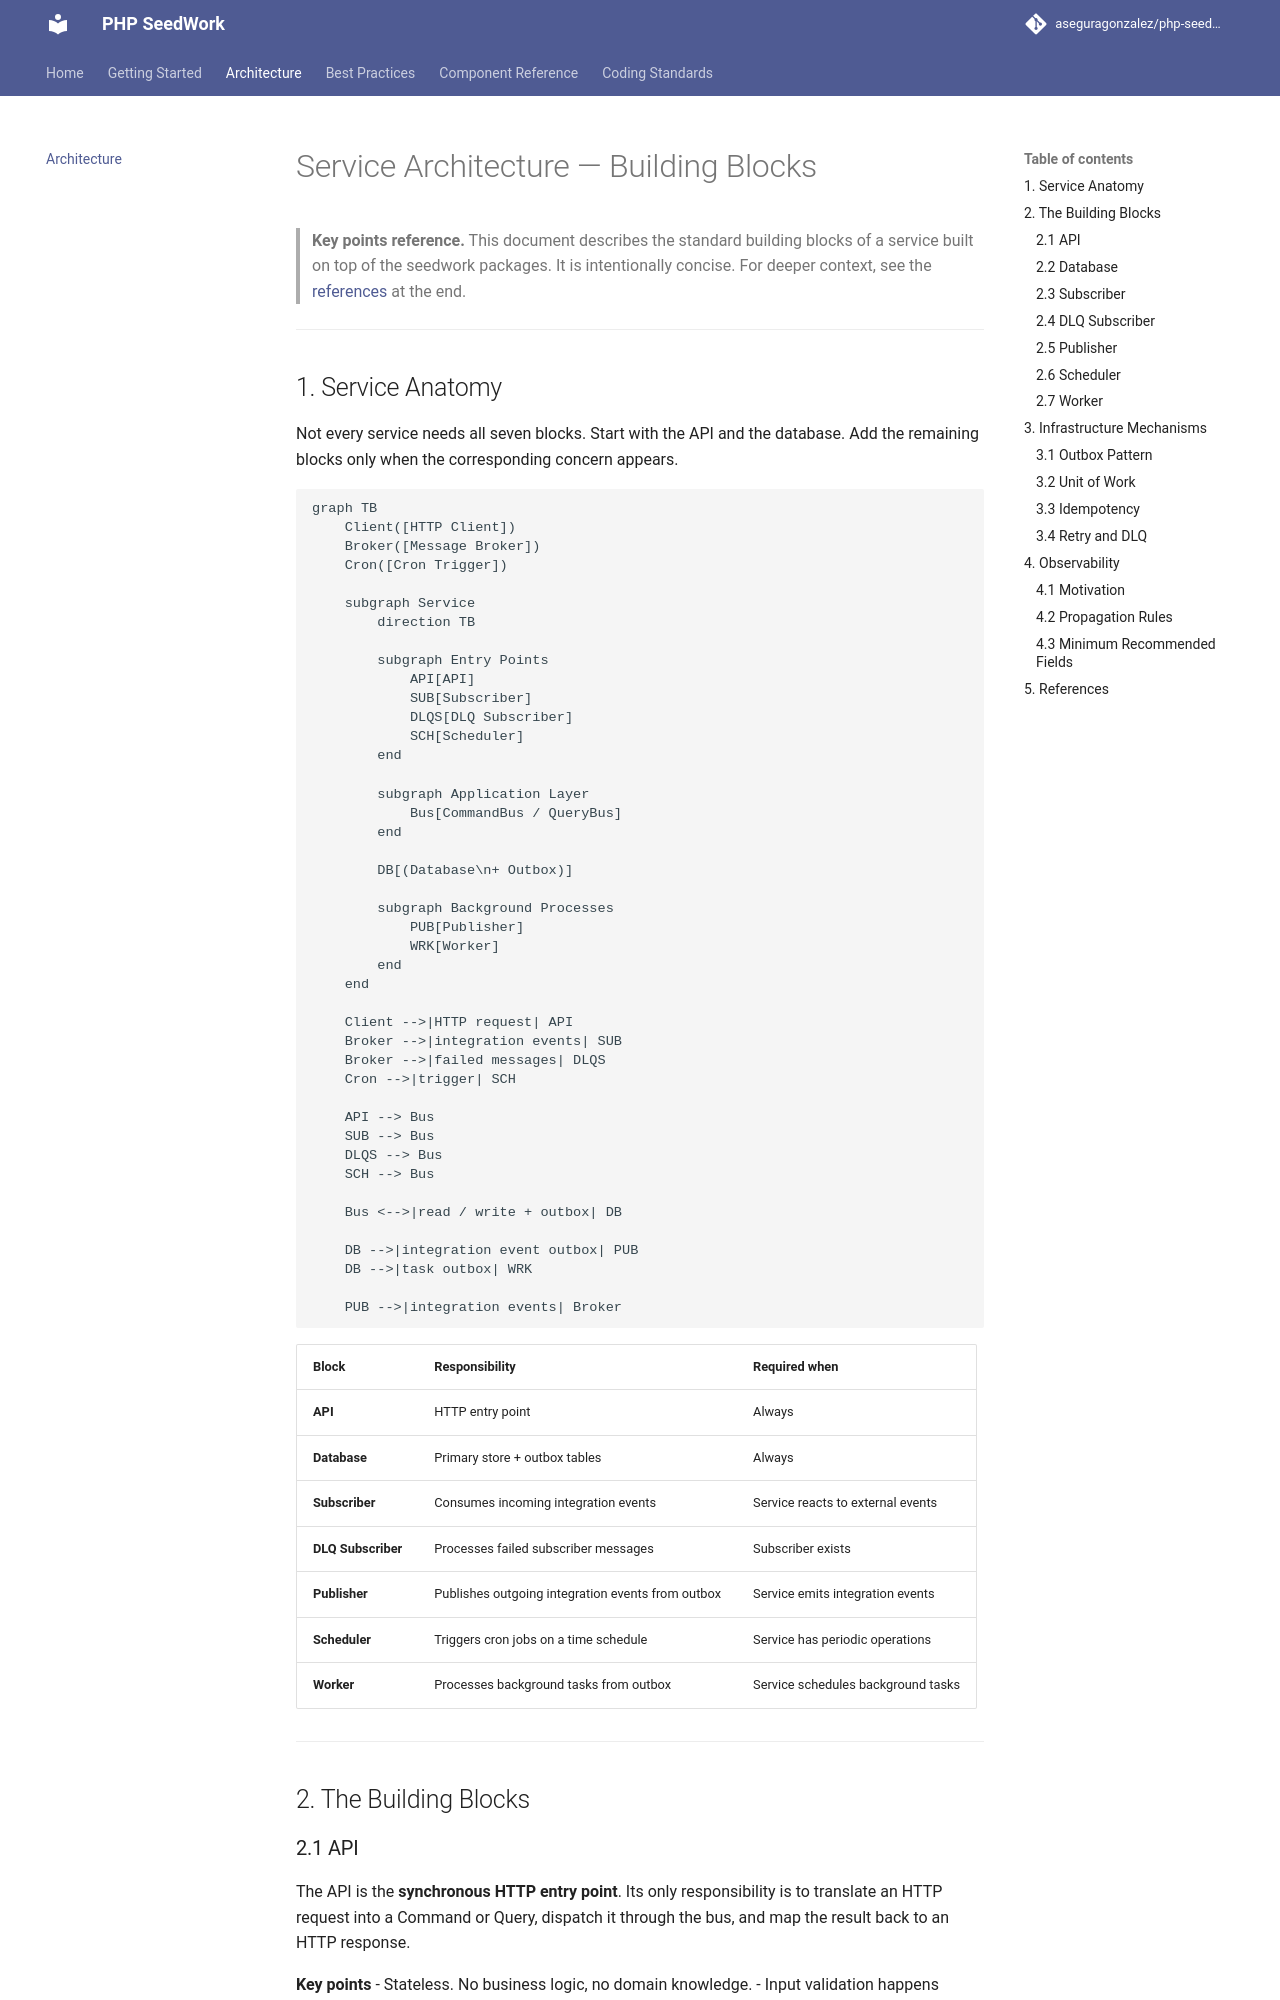

repository: aseguragonzalez/php-seedwork · page: 1.0.3/architecture/index.html · generator: mkdocs

# Service Architecture — Building Blocks

> **Key points reference.** This document describes the standard building blocks of a service built on top of the seedwork packages. It is intentionally concise. For deeper context, see the [references](#references) at the end.

---

## 1. Service Anatomy

Not every service needs all seven blocks. Start with the API and the database. Add the remaining blocks only when the corresponding concern appears.

```mermaid
graph TB
    Client([HTTP Client])
    Broker([Message Broker])
    Cron([Cron Trigger])

    subgraph Service
        direction TB

        subgraph Entry Points
            API[API]
            SUB[Subscriber]
            DLQS[DLQ Subscriber]
            SCH[Scheduler]
        end

        subgraph Application Layer
            Bus[CommandBus / QueryBus]
        end

        DB[(Database\n+ Outbox)]

        subgraph Background Processes
            PUB[Publisher]
            WRK[Worker]
        end
    end

    Client -->|HTTP request| API
    Broker -->|integration events| SUB
    Broker -->|failed messages| DLQS
    Cron -->|trigger| SCH

    API --> Bus
    SUB --> Bus
    DLQS --> Bus
    SCH --> Bus

    Bus <-->|read / write + outbox| DB

    DB -->|integration event outbox| PUB
    DB -->|task outbox| WRK

    PUB -->|integration events| Broker
```

| Block | Responsibility | Required when |
|---|---|---|
| **API** | HTTP entry point | Always |
| **Database** | Primary store + outbox tables | Always |
| **Subscriber** | Consumes incoming integration events | Service reacts to external events |
| **DLQ Subscriber** | Processes failed subscriber messages | Subscriber exists |
| **Publisher** | Publishes outgoing integration events from outbox | Service emits integration events |
| **Scheduler** | Triggers cron jobs on a time schedule | Service has periodic operations |
| **Worker** | Processes background tasks from outbox | Service schedules background tasks |

---

## 2. The Building Blocks

### 2.1 API

The API is the **synchronous HTTP entry point**. Its only responsibility is to translate an HTTP request into a Command or Query, dispatch it through the bus, and map the result back to an HTTP response.

**Key points**
- Stateless. No business logic, no domain knowledge.
- Input validation happens inside the Command or Query (`validate()`), not in the controller.
- Dispatches to `CommandBus` for writes (returns `Result`) and `QueryBus` for reads (returns `Maybe`).
- Maps `Result::failed()` → 4xx. Maps `Maybe::nothing()` → 404. Infrastructure exceptions → 5xx via a global error handler.

**Do**
- Keep controllers thin: parse → dispatch → map response.
- Construct Commands/Queries so they validate themselves on creation, then dispatch them and let the bus stack handle transactions and domain event coordination.

**Don't**
- Put domain logic or repository calls in controllers.
- Return domain entities directly — map to DTOs at the response layer.

---
